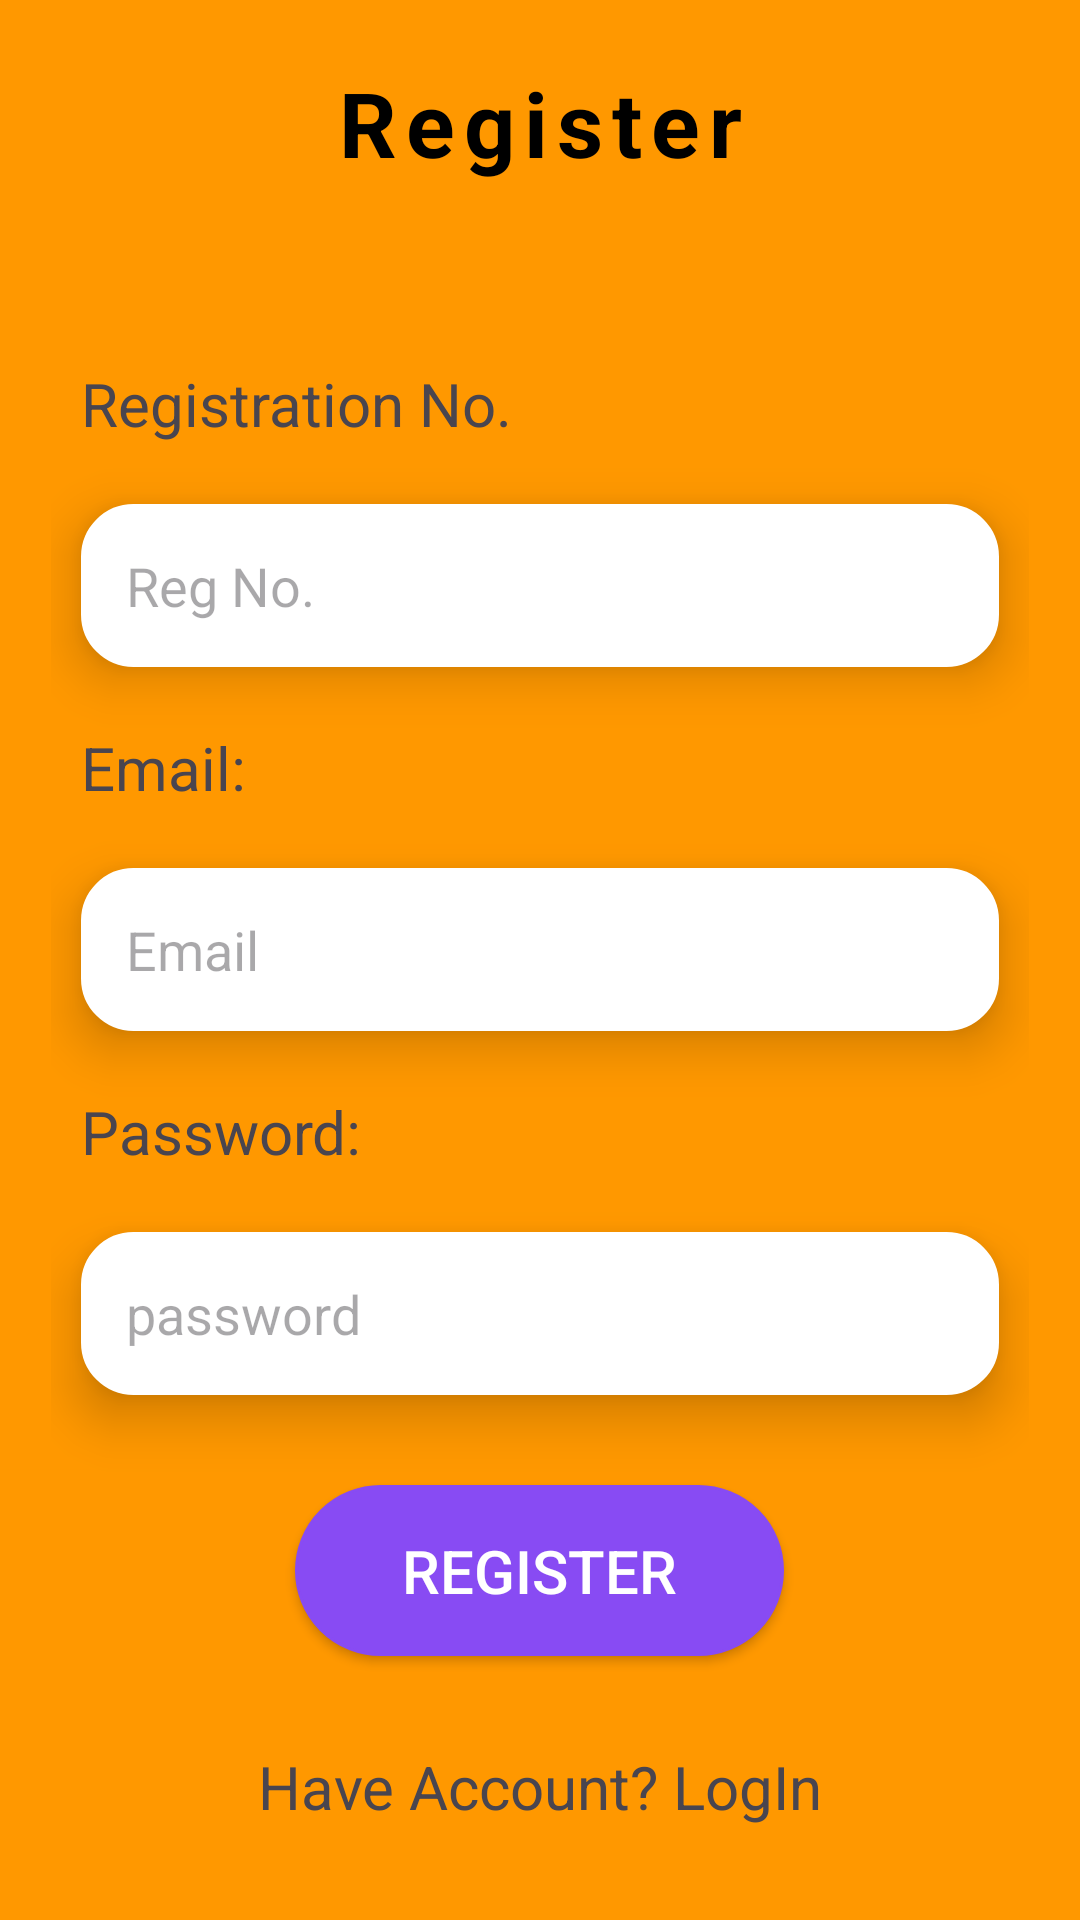

Here is an Android app screen rendered from its layout file. Give the layout XML and the strings, colors and styles it references.
<!-- AndroidManifest.xml: application theme Theme.All_Ui -->
<!-- res/layout/activity_register_student.xml -->
<?xml version="1.0" encoding="utf-8"?>
<LinearLayout xmlns:android="http://schemas.android.com/apk/res/android"
    xmlns:app="http://schemas.android.com/apk/res-auto"
    xmlns:tools="http://schemas.android.com/tools"
    android:layout_width="match_parent"
    android:layout_height="match_parent"
    android:padding="17dp"
    android:gravity="center"
    android:background="@color/my_primary"
    android:orientation="vertical"
    tools:context=".registerStudentActivity">

    <TextView
        android:id="@+id/id_register"
        android:layout_width="match_parent"
        android:layout_height="wrap_content"
        android:layout_marginBottom="50dp"
        android:letterSpacing="0.1"
        android:text="Register"
        android:textAlignment="center"
        android:textColor="@color/black"
        android:textSize="30dp"
        android:textStyle="bold">

    </TextView>

    <TextView
        android:layout_width="match_parent"
        android:layout_height="wrap_content"
        android:text="Registration No."
        android:textSize="20dp"
        android:layout_margin="10dp">

    </TextView>
    <EditText
        android:layout_width="match_parent"
        android:layout_height="wrap_content"
        android:id="@+id/regNo"
        android:inputType="text"
        android:background="@drawable/edit_text_rounded_corners"
        android:elevation="10dp"
        android:layout_margin="10dp"
        android:hint="Reg No."
        android:padding="15dp">

    </EditText>
    <TextView
        android:layout_width="match_parent"
        android:layout_height="wrap_content"
        android:text="Email:"
        android:layout_margin="10dp"
        android:textSize="20dp"
        >

    </TextView>
    <EditText
        android:layout_width="match_parent"
        android:layout_height="wrap_content"
        android:id="@+id/studentEmail"
        android:inputType="textEmailAddress"
        android:background="@drawable/edit_text_rounded_corners"
        android:elevation="10dp"
        android:hint="Email"
        android:layout_margin="10dp"
        android:padding="15dp">

    </EditText>
    <TextView
        android:layout_width="match_parent"
        android:layout_height="wrap_content"
        android:text="Password:"
        android:layout_margin="10dp"
        android:textSize="20dp"
        >

    </TextView>
    <EditText
        android:layout_width="match_parent"
        android:layout_height="wrap_content"
        android:id="@+id/studentRegisterPassword"
        android:background="@drawable/edit_text_rounded_corners"
        android:elevation="10dp"
        android:inputType="textPassword"
        android:layout_margin="10dp"
        android:hint="password"
        android:padding="15dp">

    </EditText>

    <Button
        android:id="@+id/StudentRegisterBtn"
        android:layout_width="163dp"
        android:layout_height="wrap_content"
        android:layout_marginTop="20dp"
        android:padding="15dp"
        android:text="Register"
        android:gravity="center_horizontal"
        android:layout_margin="20sp"
        android:textColor="@color/white"
        android:background="@drawable/button"
        android:textSize="20sp">

    </Button>

    <TextView
        android:layout_width="match_parent"
        android:layout_height="wrap_content"
        android:id="@+id/studentLoginTxt"
        android:text="Have Account? LogIn"
        android:textAlignment="center"
        android:textSize="20sp"
        android:layout_margin="10dp"
        android:textStyle="normal">

    </TextView>

</LinearLayout>
<!-- resources referenced by this layout -->
<resources>
  <color name="black">#FF000000</color>
  <color name="my_primary">#FF9800</color>
  <color name="white">#FFFFFFFF</color>
  <!-- drawable button (drawable) -->
  <?xml version="1.0" encoding="utf-8"?>
  <shape android:shape="rectangle" xmlns:android="http://schemas.android.com/apk/res/android">
  
      <solid android:color="@color/button"></solid>
      <corners android:radius="30dp"></corners>
      <stroke android:color="@color/button" android:width="1dp"></stroke>
  </shape>
  <!-- drawable edit_text_rounded_corners (drawable) -->
  <?xml version="1.0" encoding="utf-8"?>
  <shape android:shape="rectangle" xmlns:android="http://schemas.android.com/apk/res/android">
  
      <corners android:radius="17dp"></corners>
      <stroke android:width="1dp" android:color="@color/white"></stroke>
      <solid android:color="@color/white"></solid>
  </shape>
  <style name="Theme.All_Ui" parent="Base.Theme.All_Ui" />
  <color name="button">#884BF3</color>
  <style name="Base.Theme.All_Ui" parent="Theme.Material3.DayNight.NoActionBar">
          
      
          
      </style>
</resources>
